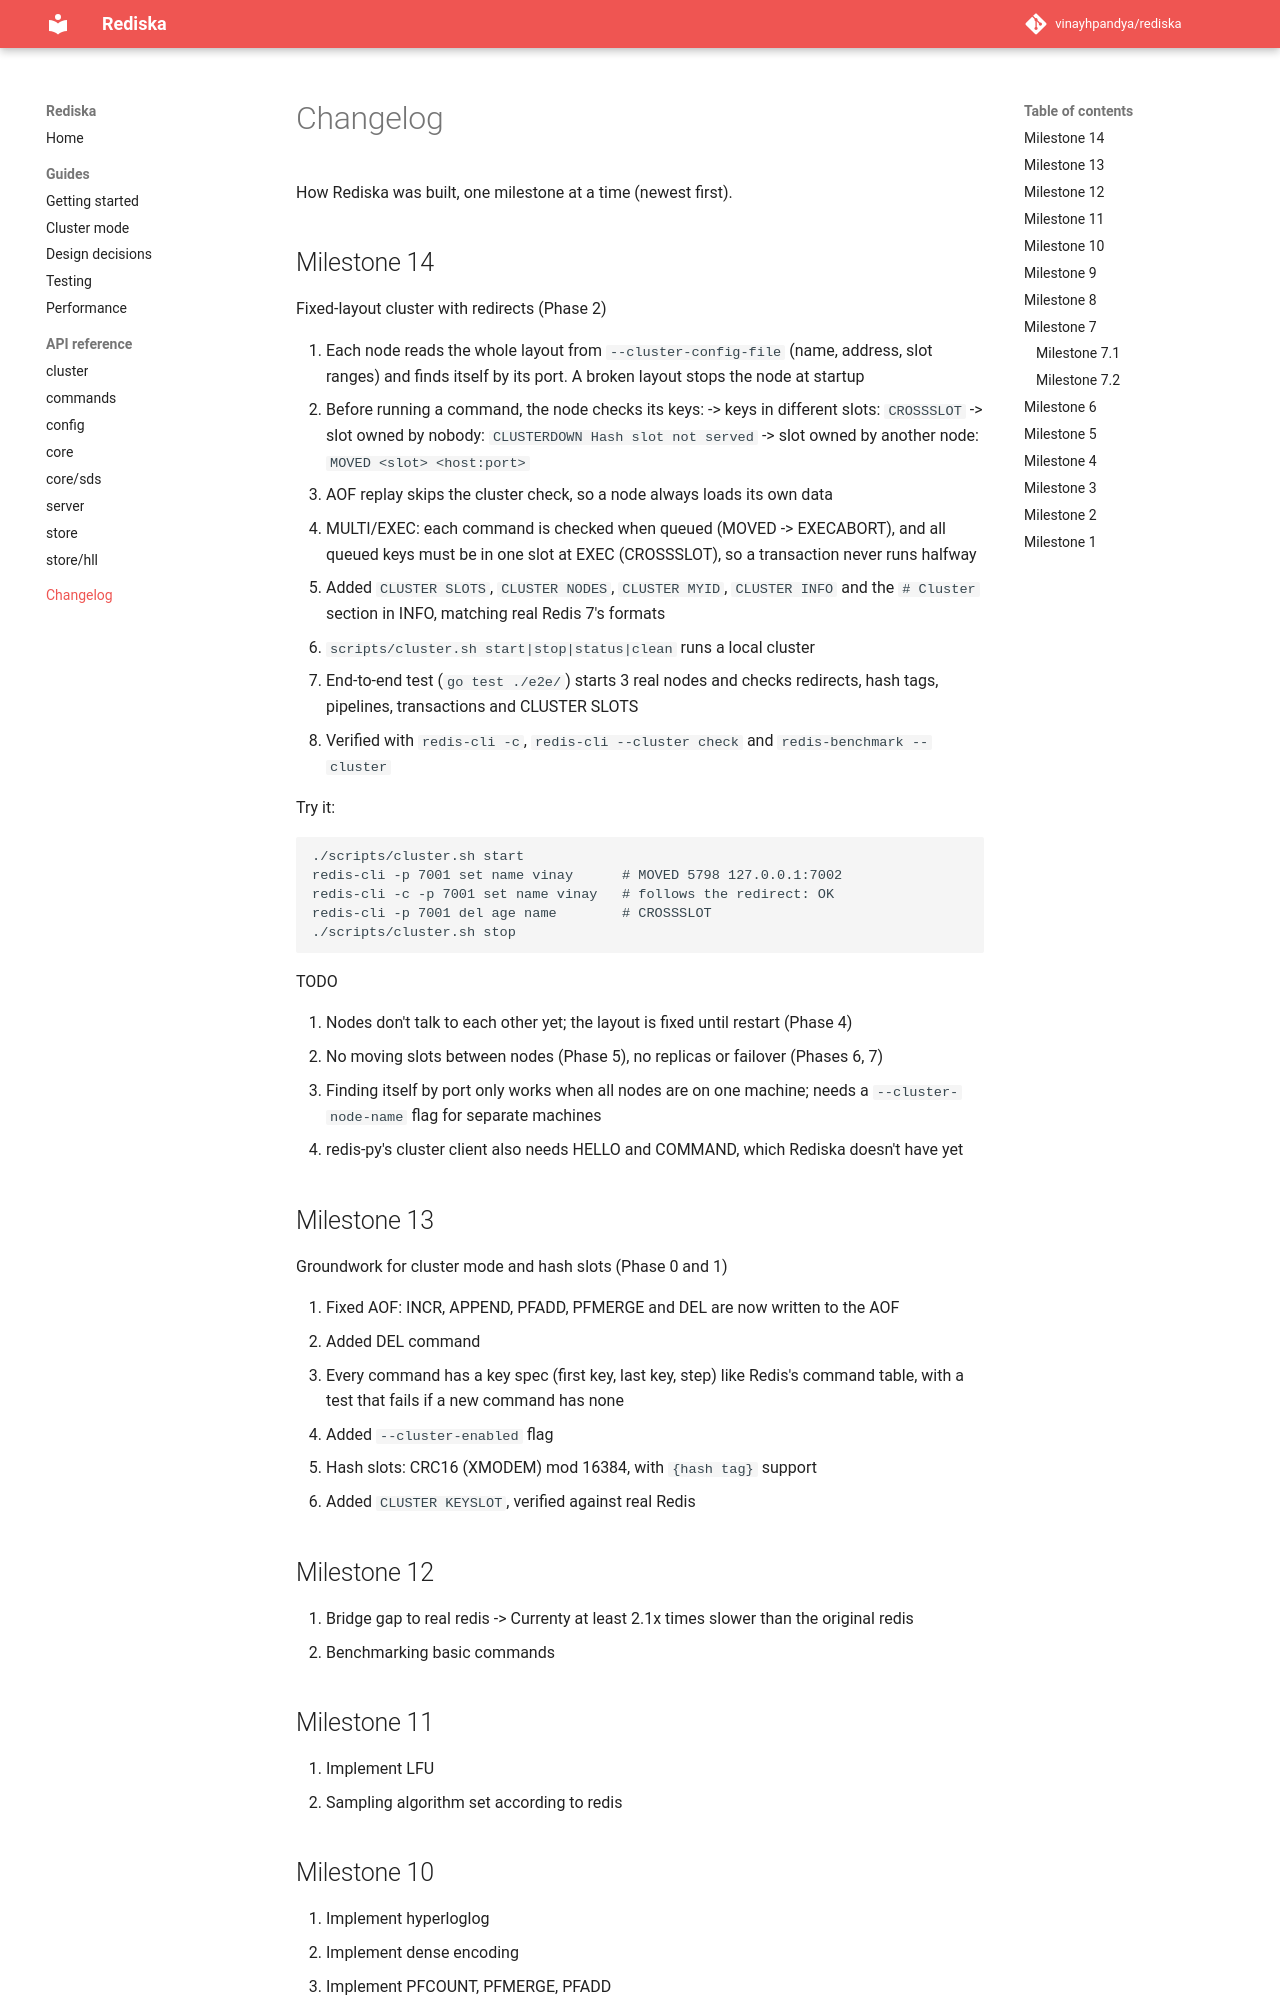

repository: vinayhpandya/learning-redis · page: changelog/index.html · generator: mkdocs

# Changelog

How Rediska was built, one milestone at a time (newest first).

## Milestone 14

Fixed-layout cluster with redirects (Phase 2)

1. Each node reads the whole layout from `--cluster-config-file`
   (name, address, slot ranges) and finds itself by its port.
   A broken layout stops the node at startup
2. Before running a command, the node checks its keys:
   -> keys in different slots: `CROSSSLOT`
   -> slot owned by nobody: `CLUSTERDOWN Hash slot not served`
   -> slot owned by another node: `MOVED <slot> <host:port>`
3. AOF replay skips the cluster check, so a node always loads its own data
4. MULTI/EXEC: each command is checked when queued (MOVED -> EXECABORT),
   and all queued keys must be in one slot at EXEC (CROSSSLOT),
   so a transaction never runs halfway
5. Added `CLUSTER SLOTS`, `CLUSTER NODES`, `CLUSTER MYID`, `CLUSTER INFO`
   and the `# Cluster` section in INFO, matching real Redis 7's formats
6. `scripts/cluster.sh start|stop|status|clean` runs a local cluster
7. End-to-end test (`go test ./e2e/`) starts 3 real nodes and checks
   redirects, hash tags, pipelines, transactions and CLUSTER SLOTS
8. Verified with `redis-cli -c`, `redis-cli --cluster check` and
   `redis-benchmark --cluster`

Try it:

    ./scripts/cluster.sh start
    redis-cli -p 7001 set name vinay      # MOVED 5798 127.0.0.1:7002
    redis-cli -c -p 7001 set name vinay   # follows the redirect: OK
    redis-cli -p 7001 del age name        # CROSSSLOT
    ./scripts/cluster.sh stop

TODO

1. Nodes don't talk to each other yet; the layout is fixed until restart (Phase 4)
2. No moving slots between nodes (Phase 5), no replicas or failover (Phases 6, 7)
3. Finding itself by port only works when all nodes are on one machine;
   needs a `--cluster-node-name` flag for separate machines
4. redis-py's cluster client also needs HELLO and COMMAND, which Rediska doesn't have yet
